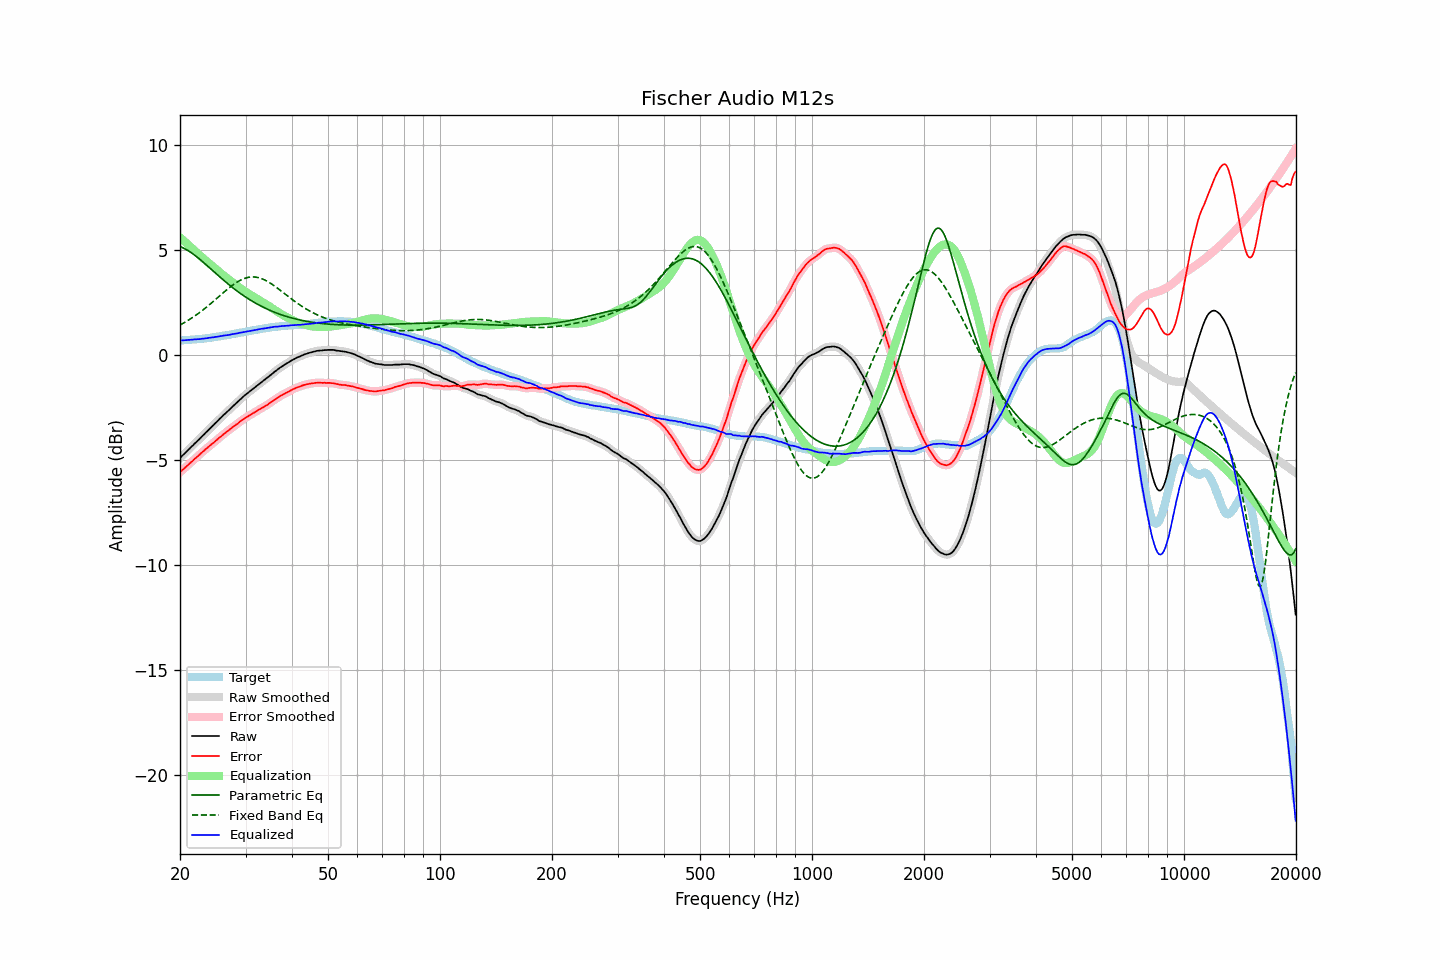

The table this chart was drawn from, first rows:
frequency, raw, error, smoothed, error_smoothed, equalization, parametric_eq, fixed_band_eq, equalized_raw, equalized_smoothed, target
20.00, -4.91, -5.59, -4.91, -5.59, 5.59, 5.15, 1.42, 0.68, 0.68, 0.68
20.20, -4.83, -5.51, -4.84, -5.52, 5.52, 5.12, 1.46, 0.69, 0.68, 0.68
20.40, -4.76, -5.45, -4.76, -5.45, 5.45, 5.09, 1.50, 0.69, 0.69, 0.69
20.61, -4.69, -5.39, -4.69, -5.38, 5.38, 5.05, 1.55, 0.70, 0.70, 0.70
20.81, -4.61, -5.31, -4.61, -5.32, 5.31, 5.01, 1.59, 0.70, 0.70, 0.70
21.02, -4.53, -5.24, -4.54, -5.24, 5.24, 4.96, 1.64, 0.71, 0.71, 0.71
21.23, -4.46, -5.17, -4.46, -5.17, 5.18, 4.91, 1.69, 0.71, 0.71, 0.71
21.44, -4.38, -5.10, -4.39, -5.11, 5.11, 4.86, 1.74, 0.72, 0.72, 0.72
21.66, -4.32, -5.04, -4.31, -5.04, 5.04, 4.81, 1.79, 0.72, 0.72, 0.73
21.87, -4.23, -4.96, -4.24, -4.97, 4.97, 4.75, 1.84, 0.73, 0.73, 0.73
22.09, -4.16, -4.90, -4.16, -4.90, 4.90, 4.69, 1.89, 0.73, 0.74, 0.74
22.31, -4.08, -4.83, -4.09, -4.83, 4.83, 4.63, 1.95, 0.75, 0.74, 0.75
22.54, -4.02, -4.76, -4.01, -4.76, 4.76, 4.57, 2.00, 0.75, 0.75, 0.75
22.76, -3.93, -4.69, -3.93, -4.69, 4.69, 4.51, 2.06, 0.76, 0.76, 0.76
22.99, -3.85, -4.62, -3.86, -4.62, 4.63, 4.44, 2.12, 0.77, 0.77, 0.77
23.22, -3.78, -4.56, -3.78, -4.56, 4.56, 4.37, 2.18, 0.77, 0.78, 0.78
23.45, -3.70, -4.49, -3.71, -4.49, 4.49, 4.31, 2.24, 0.79, 0.79, 0.79
23.69, -3.64, -4.43, -3.63, -4.43, 4.43, 4.24, 2.30, 0.79, 0.79, 0.80
23.92, -3.55, -4.36, -3.56, -4.36, 4.36, 4.17, 2.36, 0.81, 0.81, 0.81
24.16, -3.48, -4.30, -3.48, -4.30, 4.30, 4.10, 2.43, 0.81, 0.82, 0.81
24.40, -3.40, -4.23, -3.41, -4.23, 4.23, 4.03, 2.49, 0.83, 0.83, 0.82
24.65, -3.34, -4.18, -3.33, -4.17, 4.17, 3.97, 2.56, 0.83, 0.84, 0.84
24.89, -3.25, -4.11, -3.26, -4.11, 4.11, 3.90, 2.63, 0.85, 0.85, 0.85
25.14, -3.18, -4.05, -3.18, -4.04, 4.04, 3.83, 2.69, 0.86, 0.86, 0.86
25.39, -3.10, -3.98, -3.10, -3.98, 3.98, 3.76, 2.76, 0.87, 0.87, 0.87
25.65, -3.03, -3.91, -3.03, -3.91, 3.91, 3.69, 2.83, 0.89, 0.89, 0.88
25.91, -2.96, -3.86, -2.95, -3.85, 3.85, 3.63, 2.89, 0.90, 0.90, 0.90
26.16, -2.87, -3.78, -2.88, -3.79, 3.79, 3.56, 2.96, 0.92, 0.91, 0.91
26.43, -2.81, -3.73, -2.81, -3.73, 3.73, 3.50, 3.03, 0.92, 0.92, 0.92
26.69, -2.73, -3.66, -2.73, -3.67, 3.67, 3.43, 3.09, 0.93, 0.93, 0.93
26.96, -2.67, -3.61, -2.67, -3.61, 3.61, 3.37, 3.15, 0.94, 0.94, 0.95
27.23, -2.60, -3.55, -2.59, -3.55, 3.55, 3.31, 3.21, 0.96, 0.96, 0.96
27.50, -2.51, -3.49, -2.52, -3.49, 3.49, 3.24, 3.27, 0.98, 0.97, 0.98
27.77, -2.44, -3.43, -2.44, -3.43, 3.43, 3.18, 3.33, 0.99, 0.99, 0.99
28.05, -2.37, -3.38, -2.37, -3.38, 3.38, 3.12, 3.39, 1.00, 1.00, 1.01
28.33, -2.30, -3.32, -2.30, -3.32, 3.32, 3.07, 3.44, 1.01, 1.01, 1.02
28.62, -2.24, -3.27, -2.23, -3.26, 3.26, 3.01, 3.48, 1.02, 1.03, 1.03
28.90, -2.15, -3.20, -2.16, -3.20, 3.20, 2.95, 3.53, 1.05, 1.04, 1.04
29.19, -2.08, -3.15, -2.08, -3.14, 3.15, 2.90, 3.57, 1.06, 1.06, 1.06
29.48, -2.01, -3.09, -2.01, -3.09, 3.09, 2.84, 3.60, 1.08, 1.08, 1.07
29.78, -1.95, -3.04, -1.95, -3.04, 3.04, 2.79, 3.63, 1.09, 1.09, 1.09
30.08, -1.89, -2.98, -1.88, -2.99, 2.99, 2.74, 3.66, 1.10, 1.10, 1.10
30.38, -1.83, -2.94, -1.82, -2.94, 2.94, 2.69, 3.68, 1.11, 1.12, 1.12
30.68, -1.76, -2.89, -1.77, -2.89, 2.89, 2.64, 3.70, 1.13, 1.13, 1.13
30.99, -1.71, -2.85, -1.71, -2.85, 2.85, 2.59, 3.70, 1.14, 1.14, 1.15
31.30, -1.65, -2.80, -1.65, -2.80, 2.80, 2.55, 3.71, 1.15, 1.16, 1.15
31.61, -1.58, -2.76, -1.59, -2.76, 2.75, 2.50, 3.71, 1.17, 1.17, 1.17
31.93, -1.53, -2.71, -1.52, -2.71, 2.71, 2.46, 3.70, 1.18, 1.18, 1.18
32.24, -1.46, -2.67, -1.46, -2.66, 2.66, 2.42, 3.69, 1.20, 1.20, 1.20
32.57, -1.41, -2.61, -1.40, -2.62, 2.62, 2.37, 3.67, 1.21, 1.22, 1.21
32.89, -1.34, -2.57, -1.34, -2.57, 2.57, 2.33, 3.65, 1.23, 1.23, 1.23
33.22, -1.28, -2.52, -1.29, -2.53, 2.53, 2.30, 3.62, 1.24, 1.24, 1.24
33.55, -1.23, -2.49, -1.23, -2.48, 2.48, 2.26, 3.59, 1.25, 1.25, 1.26
33.89, -1.17, -2.44, -1.17, -2.44, 2.44, 2.22, 3.55, 1.26, 1.26, 1.26
34.23, -1.11, -2.40, -1.12, -2.39, 2.39, 2.18, 3.51, 1.27, 1.27, 1.28
34.57, -1.05, -2.34, -1.05, -2.34, 2.34, 2.15, 3.47, 1.29, 1.29, 1.29
34.92, -0.99, -2.28, -0.99, -2.29, 2.29, 2.12, 3.42, 1.30, 1.30, 1.30
35.27, -0.93, -2.24, -0.92, -2.24, 2.24, 2.08, 3.37, 1.31, 1.31, 1.32
35.62, -0.86, -2.19, -0.86, -2.18, 2.19, 2.05, 3.32, 1.32, 1.32, 1.32
35.97, -0.79, -2.13, -0.80, -2.13, 2.13, 2.02, 3.27, 1.34, 1.33, 1.33
... 635 more rows
